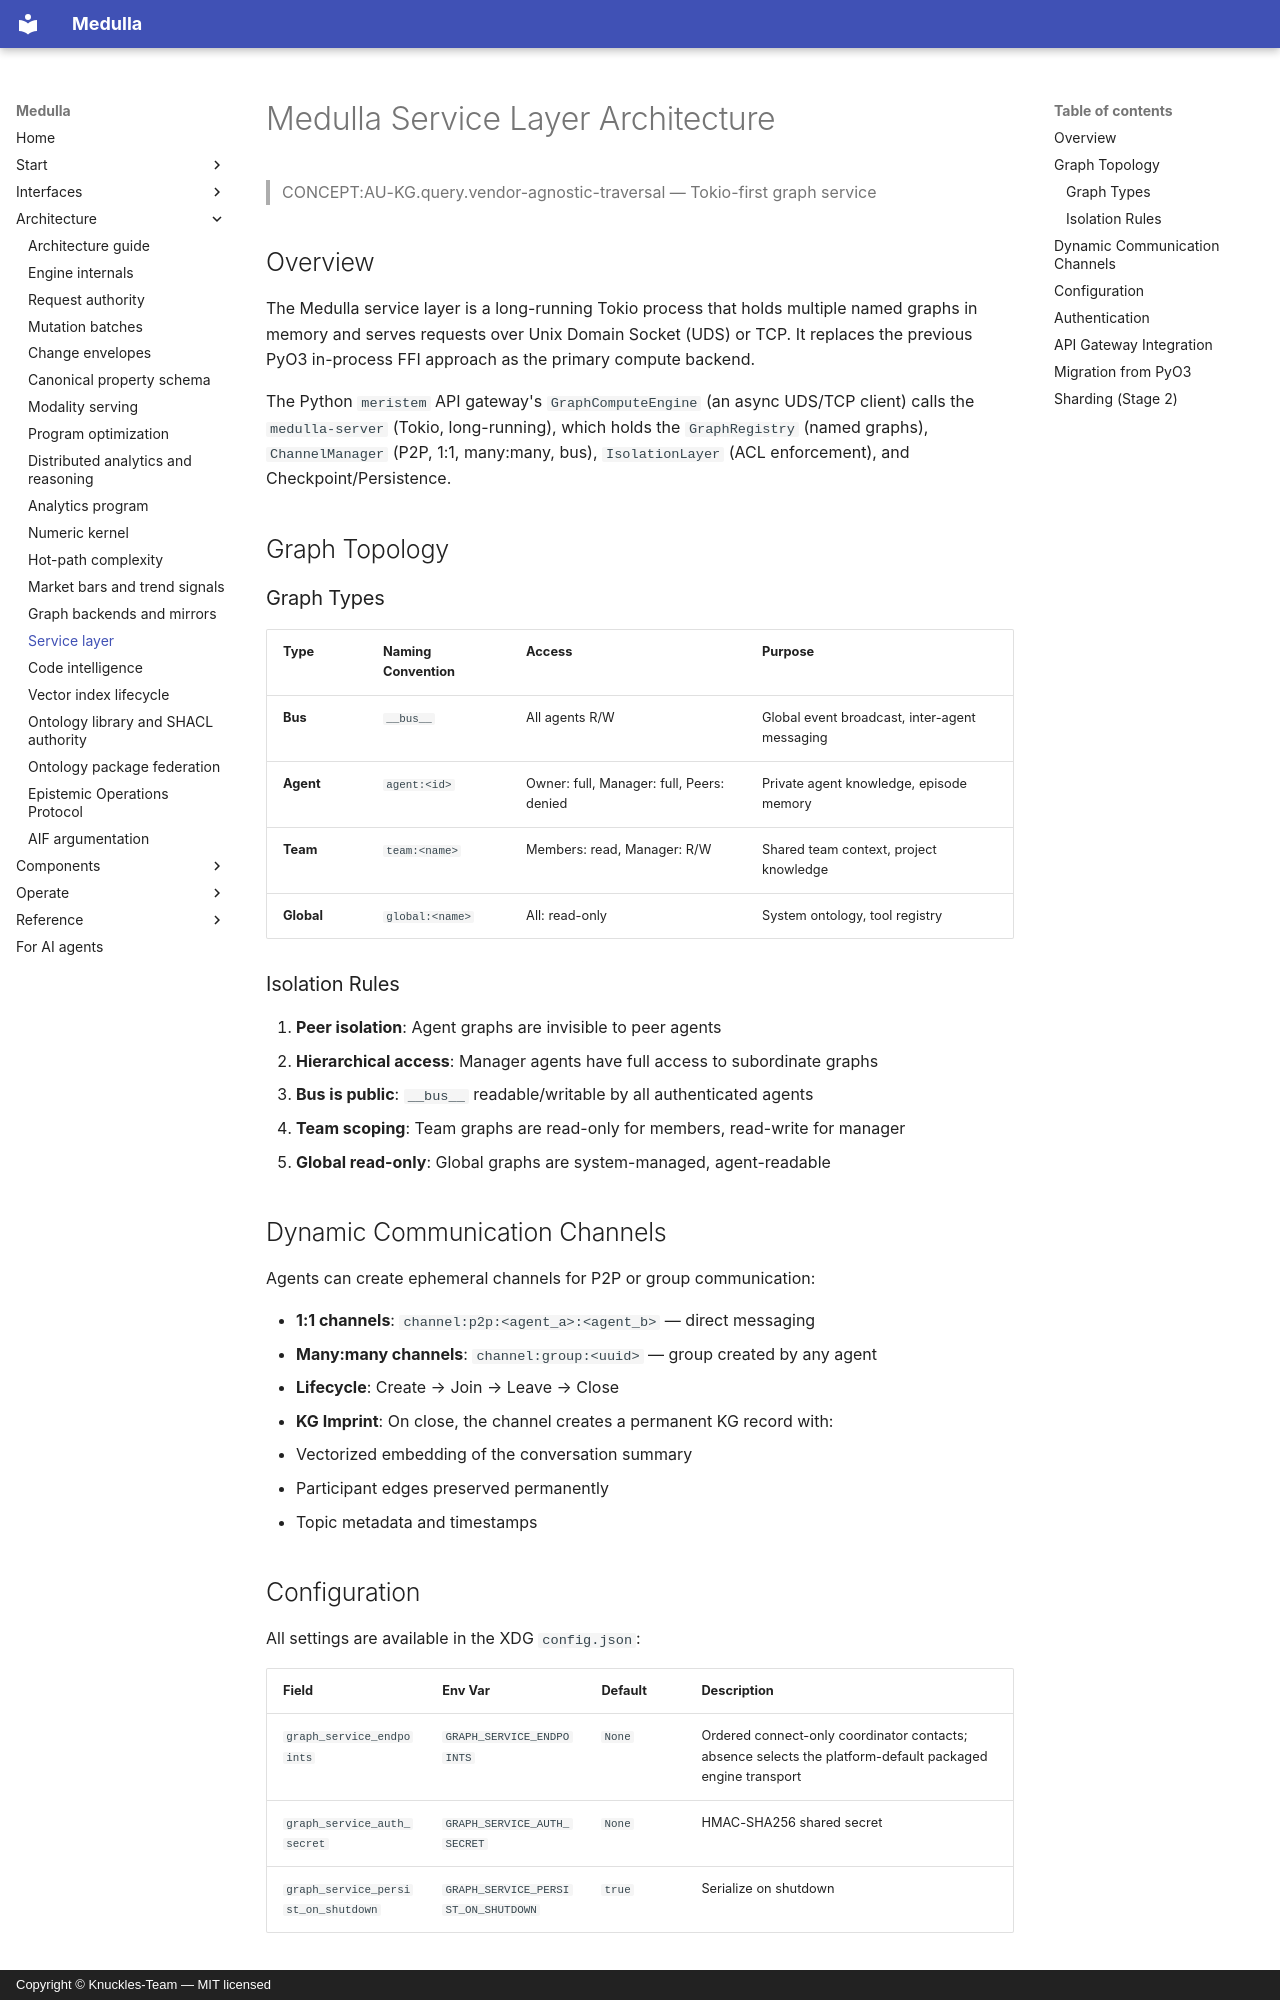

repository: Knuckles-Team/medulla · page: architecture/service-layer/index.html · generator: mkdocs · copyright: Copyright © Knuckles-Team — MIT licensed

# Medulla Service Layer Architecture

> CONCEPT:AU-KG.query.vendor-agnostic-traversal — Tokio-first graph service

## Overview

The Medulla service layer is a long-running Tokio process that holds multiple named graphs in memory and serves requests over Unix Domain Socket (UDS) or TCP. It replaces the previous PyO3 in-process FFI approach as the primary compute backend.

The Python `meristem` API gateway's `GraphComputeEngine` (an async
UDS/TCP client) calls the `medulla-server` (Tokio, long-running),
which holds the `GraphRegistry` (named graphs), `ChannelManager` (P2P, 1:1,
many:many, bus), `IsolationLayer` (ACL enforcement), and
Checkpoint/Persistence.

## Graph Topology

### Graph Types

| Type | Naming Convention | Access | Purpose |
|---|---|---|---|
| **Bus** | `__bus__` | All agents R/W | Global event broadcast, inter-agent messaging |
| **Agent** | `agent:<id>` | Owner: full, Manager: full, Peers: denied | Private agent knowledge, episode memory |
| **Team** | `team:<name>` | Members: read, Manager: R/W | Shared team context, project knowledge |
| **Global** | `global:<name>` | All: read-only | System ontology, tool registry |

### Isolation Rules

1. **Peer isolation**: Agent graphs are invisible to peer agents
2. **Hierarchical access**: Manager agents have full access to subordinate graphs
3. **Bus is public**: `__bus__` readable/writable by all authenticated agents
4. **Team scoping**: Team graphs are read-only for members, read-write for manager
5. **Global read-only**: Global graphs are system-managed, agent-readable

## Dynamic Communication Channels

Agents can create ephemeral channels for P2P or group communication:

- **1:1 channels**: `channel:p2p:<agent_a>:<agent_b>` — direct messaging
- **Many:many channels**: `channel:group:<uuid>` — group created by any agent
- **Lifecycle**: Create → Join → Leave → Close
- **KG Imprint**: On close, the channel creates a permanent KG record with:
  - Vectorized embedding of the conversation summary
  - Participant edges preserved permanently
  - Topic metadata and timestamps

## Configuration

All settings are available in the XDG `config.json`:

| Field | Env Var | Default | Description |
|---|---|---|---|
| `graph_service_endpoints` | `GRAPH_SERVICE_ENDPOINTS` | `None` | Ordered connect-only coordinator contacts; absence selects the platform-default packaged engine transport |
| `graph_service_auth_secret` | `GRAPH_SERVICE_AUTH_SECRET` | `None` | HMAC-SHA256 shared secret |
| `graph_service_persist_on_shutdown` | `GRAPH_SERVICE_PERSIST_ON_SHUTDOWN` | `true` | Serialize on shutdown |

## Authentication

All connections require HMAC-SHA256 authentication:
- Client computes `HMAC-SHA256(secret, request_id)` and sends it as `auth_token`
- Server verifies the token before processing any request
- For UDS-only deployments, Unix file permissions provide additional isolation
- TCP deployments **require** authentication
